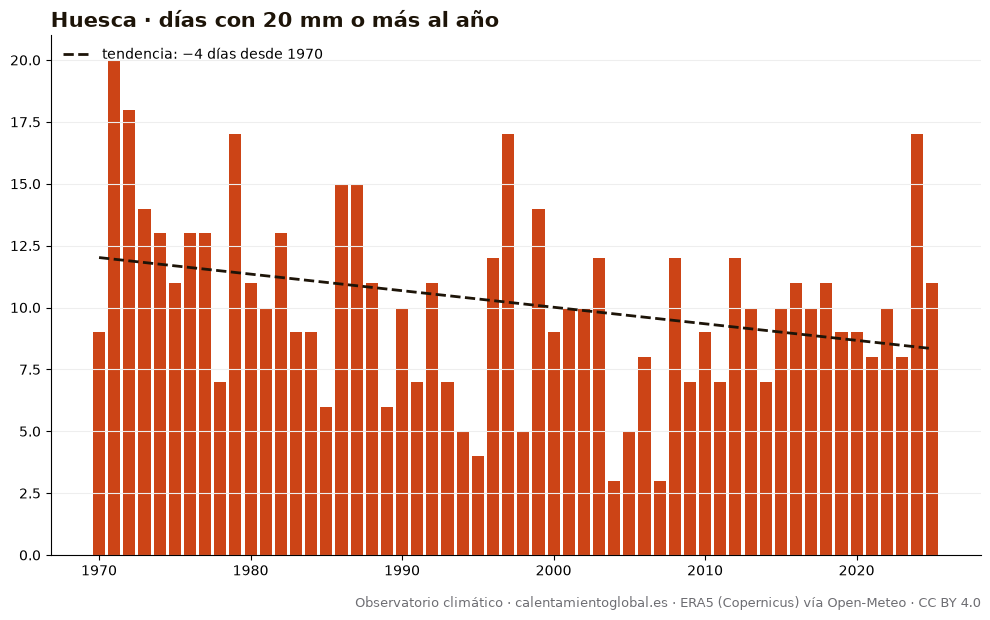

Source data for this figure (header and first rows):
anio, días_con_20_mm_o_más_al_año
1970, 9
1971, 20
1972, 18
1973, 14
1974, 13
1975, 11
1976, 13
1977, 13
1978, 7
1979, 17
1980, 11
1981, 10
1982, 13
1983, 9
1984, 9
1985, 6
1986, 15
1987, 15
1988, 11
1989, 6
1990, 10
1991, 7
1992, 11
1993, 7
1994, 5
1995, 4
1996, 12
1997, 17
1998, 5
1999, 14
2000, 9
2001, 10
2002, 10
2003, 12
2004, 3
2005, 5
2006, 8
2007, 3
2008, 12
2009, 7
2010, 9
2011, 7
2012, 12
2013, 10
2014, 7
2015, 10
2016, 11
2017, 10
2018, 11
2019, 9
2020, 9
2021, 8
2022, 10
2023, 8
2024, 17
2025, 11
